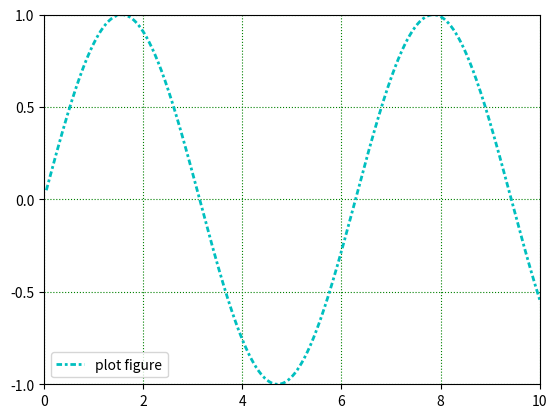

Write Python code to recreate this figure.
import matplotlib.pyplot as plt
import numpy as np

x = np.linspace(0.05, 10, 1000)
y = np.sin(x)
plt.plot(x, y, ls='-.', lw=2, c="c", label="plot figure", dashes=[2, 1, 1, 1])

plt.legend(loc="lower left")

plt.xlim(0.00, 10)
plt.yticks(np.arange(0.0, 10.1, 2))
plt.ylim(-1.0, 1.0)
plt.yticks(np.arange(-1.0, 1.1, 0.5))

plt.grid(linestyle=":", color="g")

plt.show()